Photos from the image-classification dataset "dataset" in the GitHub repository rskrwnm/F55121050_Final_Project_KB. Its 6 classes are: Nissan March, Nissan Navara, Nissan Serena, tag, Nissan Terra, Nissan X-Trail.

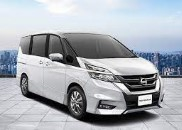
Label: Nissan Serena

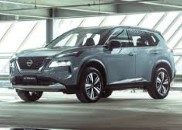
Label: Nissan X-Trail

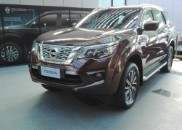
Label: Nissan Terra

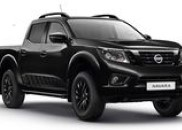
Label: Nissan Navara

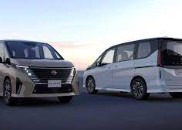
Label: tag

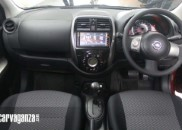
Label: Nissan March
